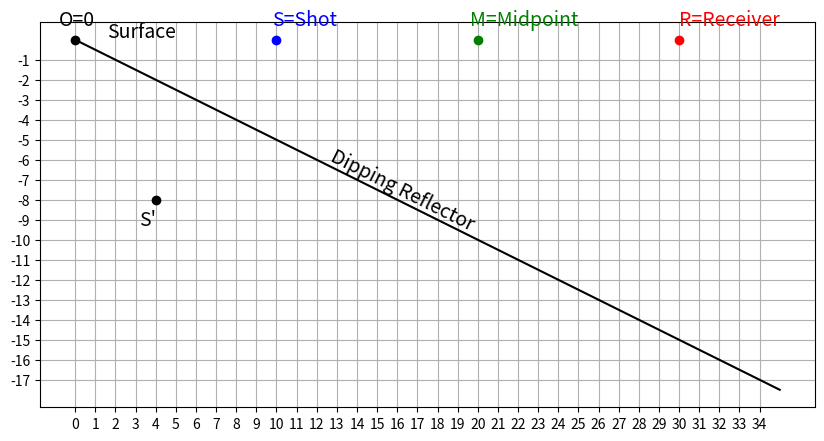

Python code for this plot: (Note: this script raises an exception after producing the figure.)
import numpy as np
import matplotlib.pyplot as plt
import math


# A simple seismic imaging exercise in python

# figure 1
fig = plt.figure(figsize=(10,5))
ax = fig.add_subplot(111)

#Where is the surface?
surface = (0) # always zero?
#Where is the origin?
origin = (0) # always zero?
#What is the offset?
offset = 20 # graph units

# Set out the seismic experiment equipment
source = origin + 10
receiver = source + offset
# Where is the mid-point?
mid = offset / 2 + source

# The basic geometry
# d = Vt/2
# Then, add a dipping reflector by connecting points that go to the right by two squares and vertically down by 1 square
right = 2
down = 1
# This creates an angle of tan-1(1/2) = 26.6*
dipReflect = math.degrees(math.atan(down/right))

yDR = np.linspace(0,receiver+5, num=receiver+6)
xDR = -1 * (yDR * math.tan(math.radians(dipReflect)))
#yDR_len = int(yDR[-1])
#xDR_len = int(xDR[-1])

#print(dipReflect, xDR, yDR, xDR_len, yDR_len)

ax.plot(yDR, xDR, color='black')
ax.xaxis.set_ticks([i for i in range(0,int(yDR[-1]))])
ax.yaxis.set_ticks([i for i in range(int(xDR[-1]),0)])
ax.grid(True)

# Next, put a source (labeled S) 10 units to the right of the origin
ax.plot([source], [surface], marker='o', color='b')
ax.text(source+3, surface+1, s='S=Shot', alpha=1.0, ha='right', va='center',
            fontsize=14, color='b')

# and a reciever (labeled R) 20 units to the right of the source
ax.plot([receiver], [surface], marker='o', color='r')
ax.text(receiver+5, surface+1, s='R=Receiver', alpha=1.0, ha='right', va='center',
            fontsize=14, color='r')

# label the midpoint (half way between the S and R equals M)
ax.plot([mid], [surface], marker='o', color='g')
ax.text(mid+5, surface+1, s='M=Midpoint', alpha=1.0, ha='right', va='center',
            fontsize=14, color='g')

# Mark the origin
ax.plot([origin], [surface], marker='o', color='black')
ax.text(origin+1, origin+1, s='O=0', alpha=1.0, ha='right', va='center',
            fontsize=14,)

# Add final annotation to match paper - figure 1
ax.text(source/2, surface + 0.4, s='Surface', alpha=1.0, ha='right', va='center',
            fontsize=14)
ax.text(mid, int(xDR[-1])/2 + 1, s='Dipping Reflector', alpha=1.0, ha='right', va='center',
            fontsize=14, rotation=360-dipReflect)

# Show Figure 1
#plt.show()

# start Figure 2

trueReflec1 = math.degrees(math.atan(right/down))
lengthTR1 = (math.cos(math.radians(trueReflec1)) * source) * 2

surfaceOffset = math.cos(math.radians(trueReflec1)) * lengthTR1
depthOffset = math.sin(math.radians(trueReflec1)) * lengthTR1 * -1
#print(lengthTR1, trueReflec1, surfaceOffset, depthOffset)

# use a dictionary for these points ... - go back and change?
sPrime = {'y':surfaceOffset, 'x':depthOffset}

ax.plot([sPrime['y']],[sPrime['x']], marker='o', color='black')
ax.text(surfaceOffset, depthOffset-1, s='S\'', alpha=1.0, ha='right', va='center',
            fontsize=14,)

yTR = np.linspace(source, surfaceOffset, num=surfaceOffset+1)
xTR = np.linspace(surface, depthOffset, num=surfaceOffset+1)

#print(yTR, xTR)
ax.plot(yTR, xTR, color='black')
#plt.show()

ySR = np.linspace(receiver, surfaceOffset, num=offset+surfaceOffset)
xSR = np.linspace(surface, depthOffset, num=offset+surfaceOffset)
ax.plot(ySR, xSR, color='black')
plt.show()